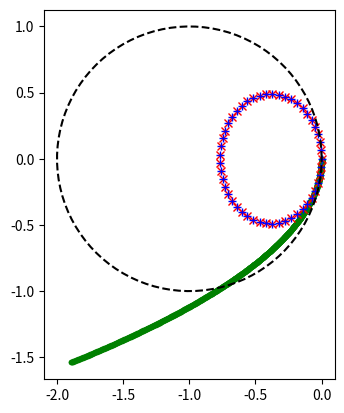

Here is the Python script that generated this plot:
# -*- coding:utf-8 -*-
#
# Advection-Diffusion and stability
# [redacted]
# Numerical Methods for Fluid Dynamics, ENS 2023,
# TD2
#

import numpy as np
import scipy.sparse as sp
import scipy.sparse.linalg as lg
import matplotlib.pyplot as plt
# plt.ion()


# Size of the domain
L = 5
# Kinematic viscosity
nu = 1.0
# Advection flow
UO = 25.0

# Numerical parameters
dt = 2.e-3         # Time step
NP = 50            # Number of pts in the domain, including bdy pts
deltax = L / (NP - 1)  # Grid step
N = NP - 1           # Periodic BC

# Matrix construction for the discrete operator
subd = -UO / deltax / 2 + nu / deltax**2
d = -2 * nu / deltax**2
supd = UO / deltax / 2 + nu / deltax**2

# C = [np.ones(N)*subd, np.ones(N)*d, np.ones(N)*supd]
# offsets = np.array([-1,0,1])
# T = sp.dia_matrix((C,offsets), shape=(N,N))
# print(T.todense())

# Periodic BC
C = [
    np.ones(N) * supd,
    np.ones(N) * subd,
    np.ones(N) * d,
    np.ones(N) * supd,
    np.ones(N) * subd]
offsets = np.array([-(N - 1), -1, 0, 1, (N - 1)])
T = sp.dia_matrix((C, offsets), shape=(N, N))
# print(T.todense())

# Discrete eigenvalues via the matrix
p, v = np.linalg.eig(T.todense())

# Discrete eigenvalues via analytics
#   Because of Nyquist: kmax=N pi / L
kdeltax = 2 * np.pi * np.linspace(np.ceil(-N / 2), np.floor(N / 2), N) / N
pp = -UO * 1j * np.sin(kdeltax) / deltax + 2 * nu * \
    (np.cos(kdeltax) - 1) / deltax**2

# Eigenvalues for the continuous equation
kkk = np.linspace(0, np.pi / deltax, 1000)
ppp = -UO * 1j * kkk - nu * (kkk**2)


m = p * dt
mm = pp * dt
mmm = ppp * dt


plt.figure(1)

fig_min = (m.real).min()
fig_min = np.minimum(fig_min, -2)
fig_min = np.floor(fig_min) - 1
plt.plot(np.real(mmm), np.imag(mmm), '.g')
plt.plot(np.real(mm), np.imag(mm), 'xr')
plt.plot(np.real(m), np.imag(m), '+b')
theta = np.linspace(0, 2 * np.pi, 100)
plt.plot(-1 + np.cos(theta), np.sin(theta), 'k--')
plt.axis([fig_min, 0.1, -1.1, 1.1])
plt.axis('image')
plt.show()
